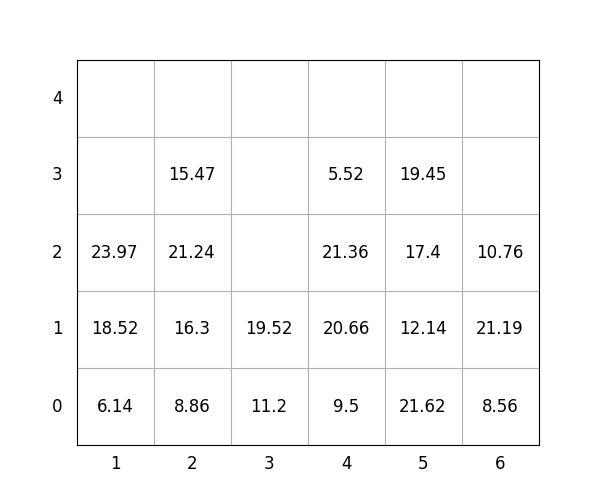

Source data for this figure (header and first rows):
idx, loc_x, loc_y, loc_z, weight, group, score, seq, reloc, size(ft)
1, 5, 0, 0, 21.62, 1, 121.6, 1, 0, 20
2, 5, 0, 1, 12.14, 3, 312.1, 2, 0, 20
3, 2, 0, 0, 8.86, 2, 208.9, 3, 0, 20
4, 2, 0, 1, 16.3, 2, 216.3, 4, 0, 20
5, 3, 0, 0, 11.2, 1, 111.2, 5, 1.0, 20
6, 1, 0, 0, 6.14, 1, 106.1, 6, 0, 20
7, 4, 0, 0, 9.5, 0, 9.5, 7, 0, 20
8, 6, 0, 0, 8.56, 0, 8.56, 8, 0, 20
9, 1, 0, 1, 18.52, 1, 118.5, 9, 0, 20
10, 4, 0, 1, 20.66, 0, 20.66, 10, 0, 20
11, 5, 0, 2, 17.4, 3, 317.4, 11, 0, 20
12, 2, 0, 2, 21.24, 2, 221.2, 12, 0, 20
13, 2, 0, 3, 15.47, 3, 315.5, 13, 0, 20
14, 4, 0, 2, 21.36, 0, 21.36, 14, 0, 20
15, 4, 0, 3, 5.52, 1, 105.5, 15, 0, 20
16, 6, 0, 1, 21.19, 0, 21.19, 16, 0, 20
17, 5, 0, 3, 19.45, 3, 319.4, 17, 0, 20
18, 6, 0, 2, 10.76, 1, 110.8, 18, 0, 20
19, 3, 0, 1, 19.52, 0, 19.52, 19, 1.0, 20
20, 1, 0, 2, 23.97, 1, 124, 20, 0, 20
